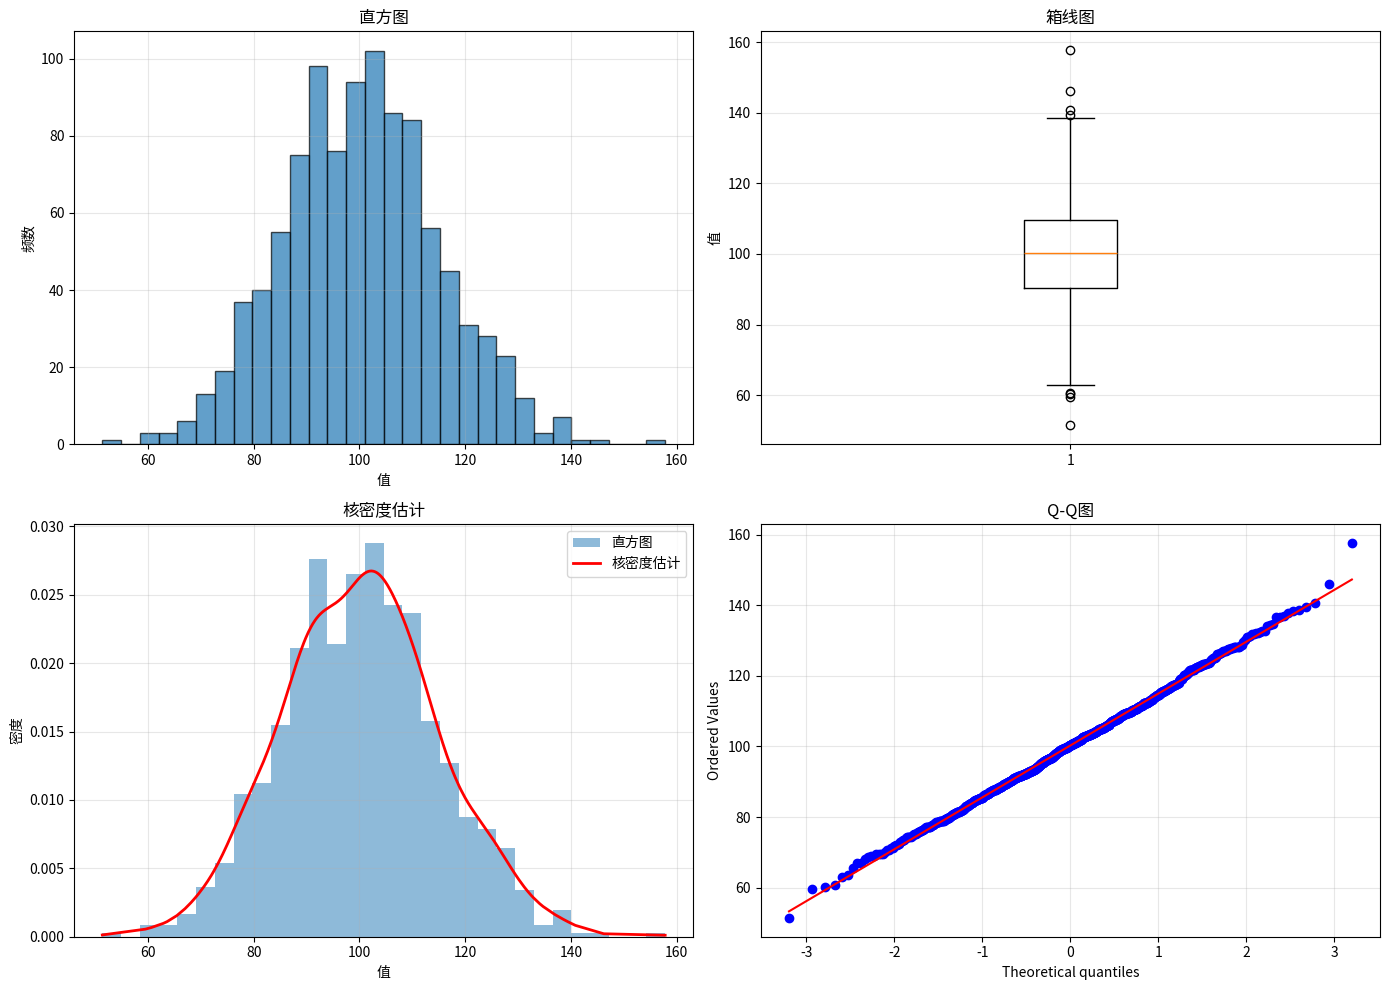
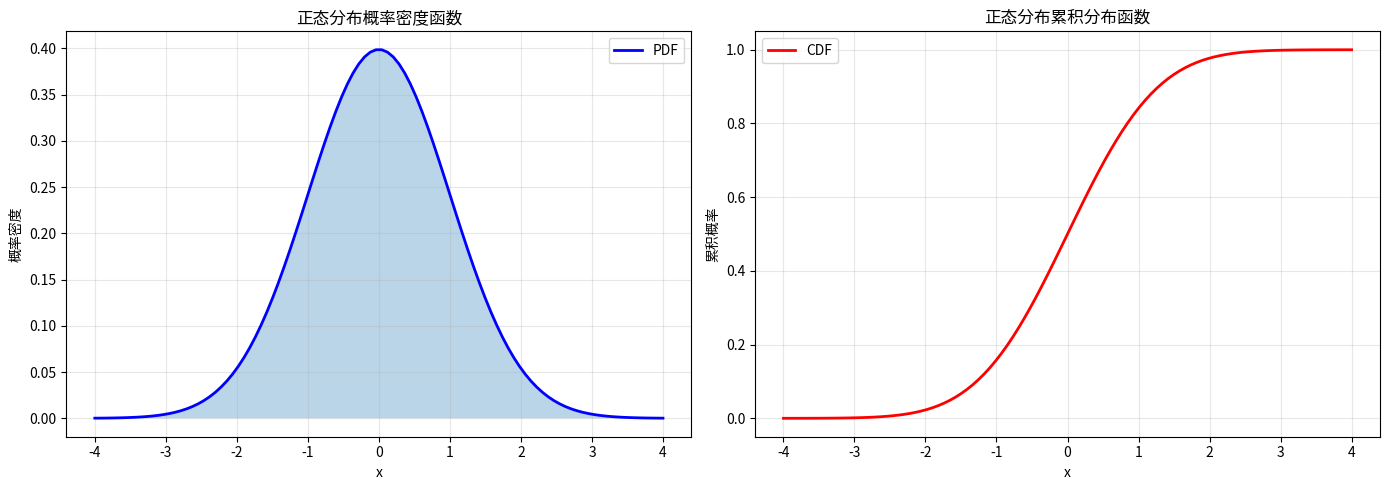
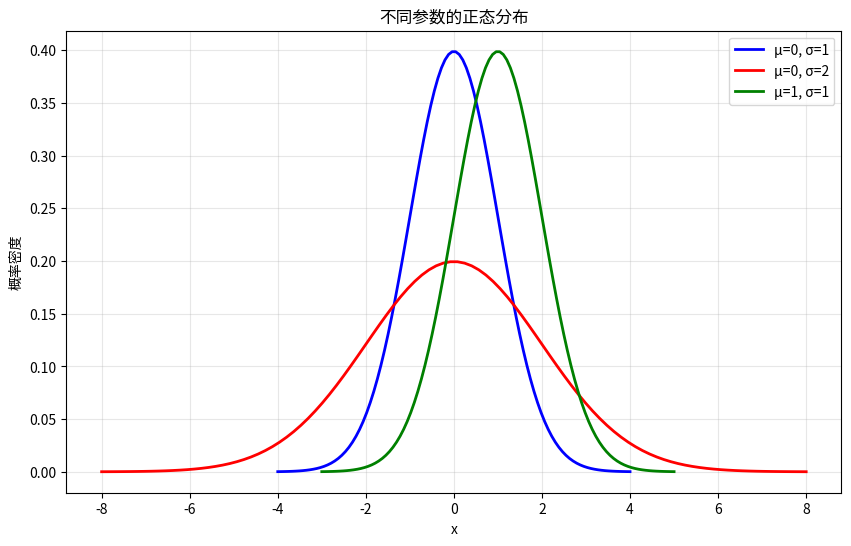
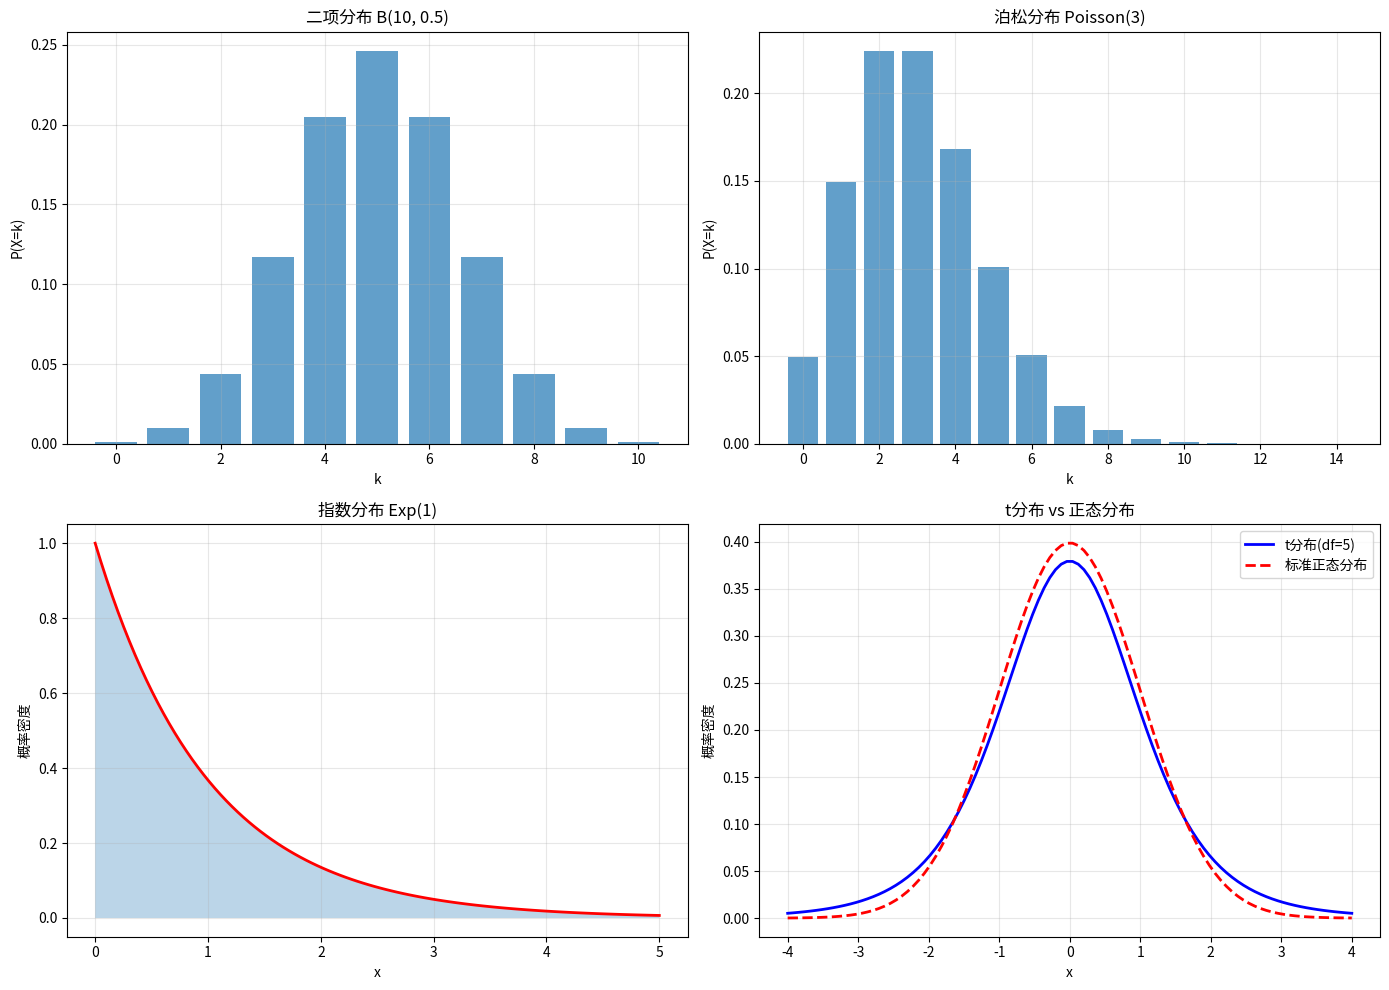
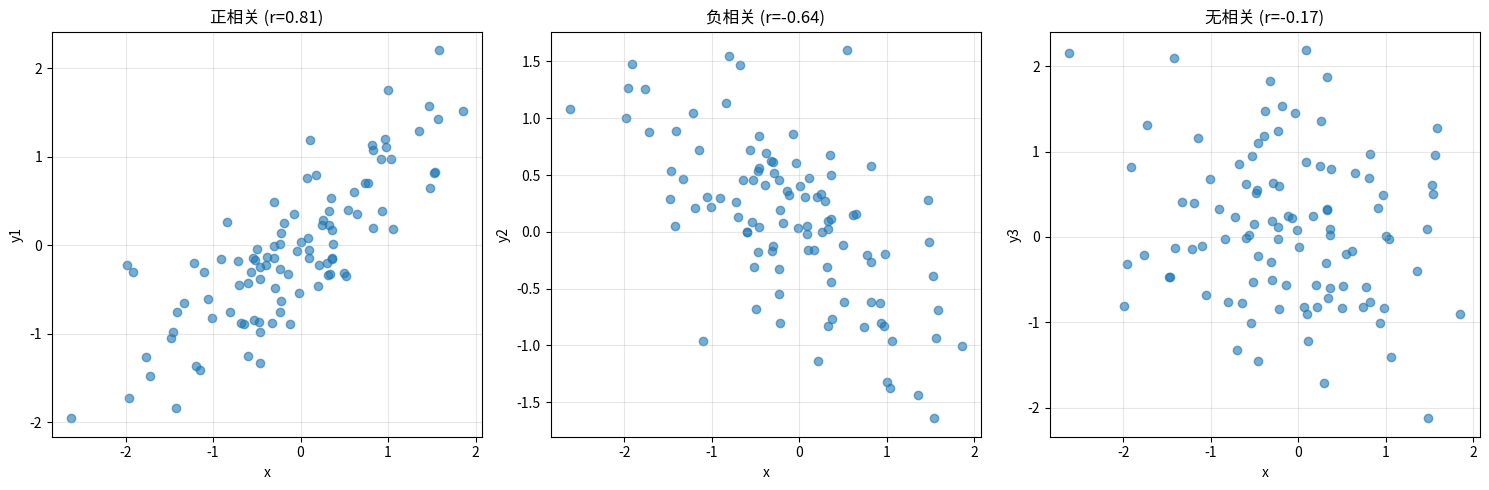
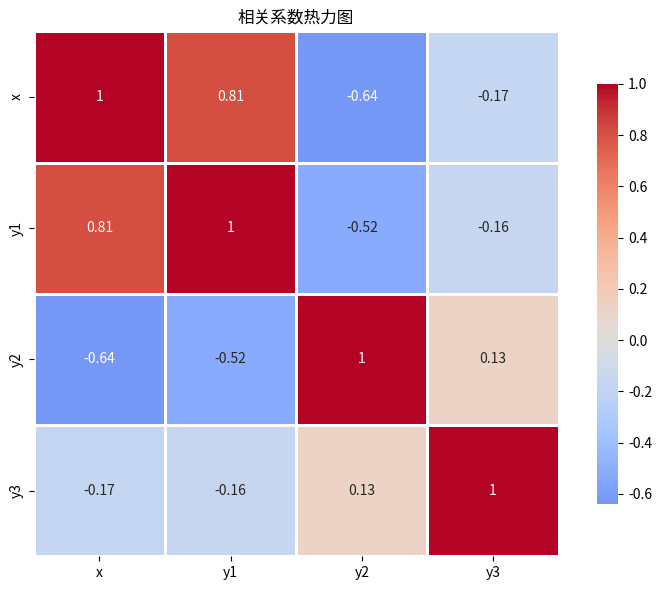

Recreate these plots in Python, in order.
import numpy as np
import pandas as pd
import matplotlib.pyplot as plt
import seaborn as sns
from scipy import stats

# 生成示例数据
np.random.seed(42)
data = np.random.normal(loc=100, scale=15, size=1000)

print("数据示例:", data[:10])
print("数据形状:", data.shape)

# 计算基本统计量
mean = np.mean(data)
median = np.median(data)
std = np.std(data, ddof=1)  # 样本标准差
variance = np.var(data, ddof=1)  # 样本方差

print(f"均值: {mean:.2f}")
print(f"中位数: {median:.2f}")
print(f"标准差: {std:.2f}")
print(f"方差: {variance:.2f}")

# 计算分位数
q1 = np.percentile(data, 25)
q3 = np.percentile(data, 75)
iqr = q3 - q1

print(f"第一四分位数 (Q1): {q1:.2f}")
print(f"第三四分位数 (Q3): {q3:.2f}")
print(f"四分位距 (IQR): {iqr:.2f}")

# 使用Pandas获取统计摘要
df = pd.DataFrame({'values': data})
print(df.describe())

# 直方图
fig, axes = plt.subplots(2, 2, figsize=(14, 10))

# 直方图
axes[0, 0].hist(data, bins=30, edgecolor='black', alpha=0.7)
axes[0, 0].set_title('直方图')
axes[0, 0].set_xlabel('值')
axes[0, 0].set_ylabel('频数')
axes[0, 0].grid(True, alpha=0.3)

# 箱线图
axes[0, 1].boxplot(data, vert=True)
axes[0, 1].set_title('箱线图')
axes[0, 1].set_ylabel('值')
axes[0, 1].grid(True, alpha=0.3)

# 核密度估计图
axes[1, 0].hist(data, bins=30, density=True, alpha=0.5, label='直方图')
axes[1, 0].plot(np.sort(data), stats.gaussian_kde(data)(np.sort(data)), 
              'r-', linewidth=2, label='核密度估计')
axes[1, 0].set_title('核密度估计')
axes[1, 0].set_xlabel('值')
axes[1, 0].set_ylabel('密度')
axes[1, 0].legend()
axes[1, 0].grid(True, alpha=0.3)

# Q-Q图
stats.probplot(data, dist="norm", plot=axes[1, 1])
axes[1, 1].set_title('Q-Q图')
axes[1, 1].grid(True, alpha=0.3)

plt.tight_layout()
plt.show()

# 正态分布
mu = 0
sigma = 1

# 概率密度函数 (PDF)
x = np.linspace(-4, 4, 100)
pdf = stats.norm.pdf(x, mu, sigma)

# 累积分布函数 (CDF)
cdf = stats.norm.cdf(x, mu, sigma)

fig, (ax1, ax2) = plt.subplots(1, 2, figsize=(14, 5))

ax1.plot(x, pdf, 'b-', linewidth=2, label='PDF')
ax1.fill_between(x, pdf, alpha=0.3)
ax1.set_title('正态分布概率密度函数')
ax1.set_xlabel('x')
ax1.set_ylabel('概率密度')
ax1.legend()
ax1.grid(True, alpha=0.3)

ax2.plot(x, cdf, 'r-', linewidth=2, label='CDF')
ax2.set_title('正态分布累积分布函数')
ax2.set_xlabel('x')
ax2.set_ylabel('累积概率')
ax2.legend()
ax2.grid(True, alpha=0.3)

plt.tight_layout()
plt.show()

# 计算概率
# P(X < 1.96) = 0.975
prob_1 = stats.norm.cdf(1.96, mu, sigma)
print(f"P(X < 1.96) = {prob_1:.4f}")

# P(-1.96 < X < 1.96) = 0.95
prob_2 = stats.norm.cdf(1.96, mu, sigma) - stats.norm.cdf(-1.96, mu, sigma)
print(f"P(-1.96 < X < 1.96) = {prob_2:.4f}")

# 找到分位数
quantile = stats.norm.ppf(0.975, mu, sigma)
print(f"97.5%分位数: {quantile:.4f}")

# 对比不同参数的正态分布
fig, ax = plt.subplots(figsize=(10, 6))

params = [(0, 1), (0, 2), (1, 1)]
colors = ['blue', 'red', 'green']
labels = ['μ=0, σ=1', 'μ=0, σ=2', 'μ=1, σ=1']

for (mu, sigma), color, label in zip(params, colors, labels):
    x = np.linspace(mu - 4*sigma, mu + 4*sigma, 100)
    pdf = stats.norm.pdf(x, mu, sigma)
    ax.plot(x, pdf, color=color, linewidth=2, label=label)

ax.set_title('不同参数的正态分布')
ax.set_xlabel('x')
ax.set_ylabel('概率密度')
ax.legend()
ax.grid(True, alpha=0.3)
plt.show()

# 其他常见分布
fig, axes = plt.subplots(2, 2, figsize=(14, 10))

# 二项分布
n, p = 10, 0.5
k = np.arange(0, n+1)
binom_pmf = stats.binom.pmf(k, n, p)
axes[0, 0].bar(k, binom_pmf, alpha=0.7)
axes[0, 0].set_title(f'二项分布 B({n}, {p})')
axes[0, 0].set_xlabel('k')
axes[0, 0].set_ylabel('P(X=k)')
axes[0, 0].grid(True, alpha=0.3)

# 泊松分布
lam = 3
k = np.arange(0, 15)
poisson_pmf = stats.poisson.pmf(k, lam)
axes[0, 1].bar(k, poisson_pmf, alpha=0.7)
axes[0, 1].set_title(f'泊松分布 Poisson({lam})')
axes[0, 1].set_xlabel('k')
axes[0, 1].set_ylabel('P(X=k)')
axes[0, 1].grid(True, alpha=0.3)

# 指数分布
lam = 1
x = np.linspace(0, 5, 100)
exp_pdf = stats.expon.pdf(x, scale=1/lam)
axes[1, 0].plot(x, exp_pdf, 'r-', linewidth=2)
axes[1, 0].fill_between(x, exp_pdf, alpha=0.3)
axes[1, 0].set_title(f'指数分布 Exp({lam})')
axes[1, 0].set_xlabel('x')
axes[1, 0].set_ylabel('概率密度')
axes[1, 0].grid(True, alpha=0.3)

# t分布
df = 5
x = np.linspace(-4, 4, 100)
t_pdf = stats.t.pdf(x, df)
normal_pdf = stats.norm.pdf(x, 0, 1)
axes[1, 1].plot(x, t_pdf, 'b-', linewidth=2, label=f't分布(df={df})')
axes[1, 1].plot(x, normal_pdf, 'r--', linewidth=2, label='标准正态分布')
axes[1, 1].set_title('t分布 vs 正态分布')
axes[1, 1].set_xlabel('x')
axes[1, 1].set_ylabel('概率密度')
axes[1, 1].legend()
axes[1, 1].grid(True, alpha=0.3)

plt.tight_layout()
plt.show()

# 单样本t检验
np.random.seed(42)
sample = np.random.normal(loc=102, scale=15, size=50)

# 检验样本均值是否等于100
null_hypothesis = 100
t_stat, p_value = stats.ttest_1samp(sample, null_hypothesis)

print(f"样本均值: {np.mean(sample):.2f}")
print(f"t统计量: {t_stat:.4f}")
print(f"p值: {p_value:.4f}")

alpha = 0.05
if p_value < alpha:
    print(f"拒绝原假设 (p < {alpha})")
else:
    print(f"不能拒绝原假设 (p >= {alpha})")

# 两独立样本t检验
np.random.seed(42)
group1 = np.random.normal(loc=100, scale=10, size=30)
group2 = np.random.normal(loc=105, scale=10, size=30)

t_stat, p_value = stats.ttest_ind(group1, group2)

print(f"组1均值: {np.mean(group1):.2f}")
print(f"组2均值: {np.mean(group2):.2f}")
print(f"t统计量: {t_stat:.4f}")
print(f"p值: {p_value:.4f}")

if p_value < 0.05:
    print("拒绝原假设：两组均值存在显著差异")
else:
    print("不能拒绝原假设：两组均值无显著差异")

# 卡方检验 (独立性检验)
# 创建列联表
observed = np.array([[50, 30], [20, 40]])

chi2, p_value, dof, expected = stats.chi2_contingency(observed)

print("观测频数:")
print(observed)
print("\n期望频数:")
print(expected)
print(f"\n卡方统计量: {chi2:.4f}")
print(f"p值: {p_value:.4f}")
print(f"自由度: {dof}")

# 生成相关数据
np.random.seed(42)
n = 100
x = np.random.randn(n)
y1 = 0.8 * x + np.random.randn(n) * 0.5  # 正相关
y2 = -0.6 * x + np.random.randn(n) * 0.5  # 负相关
y3 = np.random.randn(n)  # 无相关

# 计算相关系数
corr1 = np.corrcoef(x, y1)[0, 1]
corr2 = np.corrcoef(x, y2)[0, 1]
corr3 = np.corrcoef(x, y3)[0, 1]

print(f"x与y1的相关系数: {corr1:.4f}")
print(f"x与y2的相关系数: {corr2:.4f}")
print(f"x与y3的相关系数: {corr3:.4f}")

# 可视化相关性
fig, axes = plt.subplots(1, 3, figsize=(15, 5))

axes[0].scatter(x, y1, alpha=0.6)
axes[0].set_title(f'正相关 (r={corr1:.2f})')
axes[0].set_xlabel('x')
axes[0].set_ylabel('y1')
axes[0].grid(True, alpha=0.3)

axes[1].scatter(x, y2, alpha=0.6)
axes[1].set_title(f'负相关 (r={corr2:.2f})')
axes[1].set_xlabel('x')
axes[1].set_ylabel('y2')
axes[1].grid(True, alpha=0.3)

axes[2].scatter(x, y3, alpha=0.6)
axes[2].set_title(f'无相关 (r={corr3:.2f})')
axes[2].set_xlabel('x')
axes[2].set_ylabel('y3')
axes[2].grid(True, alpha=0.3)

plt.tight_layout()
plt.show()

# 相关系数矩阵
data_multi = np.column_stack([x, y1, y2, y3])
df_multi = pd.DataFrame(data_multi, columns=['x', 'y1', 'y2', 'y3'])

correlation_matrix = df_multi.corr()
print("相关系数矩阵:")
print(correlation_matrix)

# 热力图
plt.figure(figsize=(8, 6))
sns.heatmap(correlation_matrix, annot=True, cmap='coolwarm', center=0, 
            square=True, linewidths=1, cbar_kws={"shrink": 0.8})
plt.title('相关系数热力图')
plt.tight_layout()
plt.show()

# 你的代码


# 你的代码


# 你的代码
